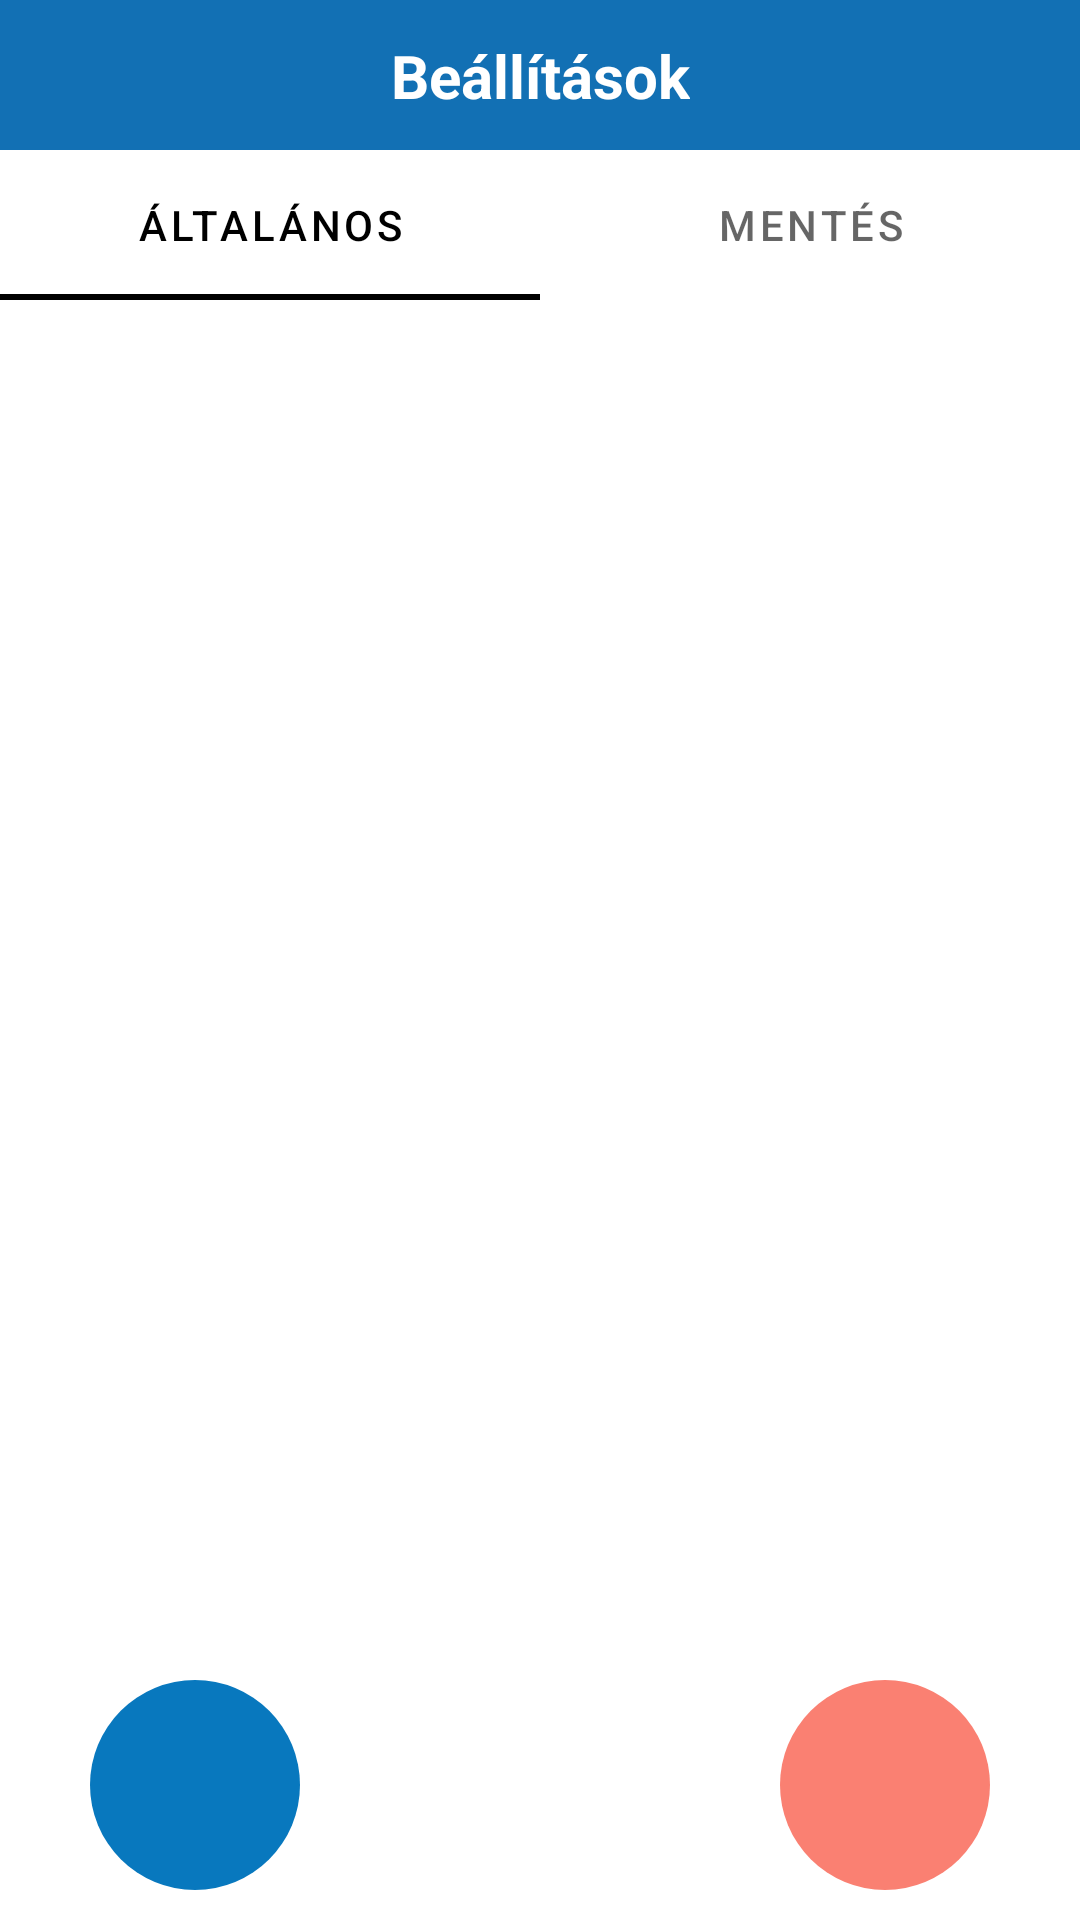

Produce the Android XML layout that renders to this screen, including the resource entries it uses.
<!-- AndroidManifest.xml: application theme WasteProgram -->
<!-- res/layout/activity_settings.xml -->
<?xml version="1.0" encoding="utf-8"?>
<androidx.constraintlayout.widget.ConstraintLayout xmlns:android="http://schemas.android.com/apk/res/android"
    xmlns:app="http://schemas.android.com/apk/res-auto"
    xmlns:tools="http://schemas.android.com/tools"
    android:layout_width="match_parent"
    android:layout_height="match_parent"
    tools:context=".SettingsActivity">

    <androidx.constraintlayout.widget.ConstraintLayout
        android:id="@+id/titleSettingsCL"
        android:layout_width="match_parent"
        android:layout_height="50dp"
        android:background="#1270B4"
        app:layout_constraintEnd_toEndOf="parent"
        app:layout_constraintStart_toStartOf="parent"
        app:layout_constraintTop_toTopOf="parent">

        <TextView
            android:id="@+id/titleSettingsText"
            android:layout_width="wrap_content"
            android:layout_height="wrap_content"
            android:text="Beállítások"
            android:textColor="#FFFFFF"
            android:textSize="20sp"
            android:textStyle="bold"
            app:layout_constraintBottom_toBottomOf="parent"
            app:layout_constraintEnd_toEndOf="parent"
            app:layout_constraintStart_toStartOf="parent"
            app:layout_constraintTop_toTopOf="parent" />
    </androidx.constraintlayout.widget.ConstraintLayout>

    <androidx.constraintlayout.widget.ConstraintLayout
        android:id="@+id/settingsButtonsCL"
        android:layout_width="match_parent"
        android:layout_height="wrap_content"
        app:layout_constraintBottom_toBottomOf="parent"
        app:layout_constraintEnd_toEndOf="parent"
        app:layout_constraintStart_toStartOf="parent">

        <ImageButton
            android:id="@+id/settingsBackButton"
            android:layout_width="70dp"
            android:layout_height="70dp"
            android:layout_marginTop="5dp"
            android:layout_marginEnd="30dp"
            android:layout_marginBottom="10dp"
            android:background="@drawable/back_button_background"
            app:layout_constraintBottom_toBottomOf="parent"
            app:layout_constraintEnd_toEndOf="parent"
            app:layout_constraintTop_toTopOf="parent"
            app:srcCompat="@drawable/ic_fluent_arrow_hook_down_left_28_filled" />

        <ImageButton
            android:id="@+id/settingsSaveButton"
            android:layout_width="70dp"
            android:layout_height="70dp"
            android:layout_marginStart="30dp"
            android:layout_marginTop="5dp"
            android:layout_marginBottom="10dp"
            android:background="@drawable/save_button_background"
            app:layout_constraintBottom_toBottomOf="parent"
            app:layout_constraintStart_toStartOf="parent"
            app:layout_constraintTop_toTopOf="parent"
            app:srcCompat="@drawable/ic_fluent_save_28_selector" />
    </androidx.constraintlayout.widget.ConstraintLayout>

    <androidx.constraintlayout.widget.ConstraintLayout
        android:id="@+id/constraint_2"
        android:layout_width="match_parent"
        android:layout_height="0dp"
        app:layout_constraintBottom_toTopOf="@+id/settingsButtonsCL"
        app:layout_constraintEnd_toEndOf="parent"
        app:layout_constraintStart_toStartOf="parent"
        app:layout_constraintTop_toBottomOf="@+id/titleSettingsCL">

        <androidx.constraintlayout.widget.ConstraintLayout
            android:id="@+id/constraint_40"
            android:layout_width="match_parent"
            android:layout_height="0dp"
            app:layout_constraintBottom_toBottomOf="parent"
            app:layout_constraintEnd_toEndOf="parent"
            app:layout_constraintStart_toStartOf="parent"
            app:layout_constraintTop_toBottomOf="@+id/constraint_30">

            <androidx.viewpager2.widget.ViewPager2
                android:id="@+id/settingViewPager"
                android:layout_width="match_parent"
                android:layout_height="match_parent"
                app:layout_constraintBottom_toBottomOf="parent"
                app:layout_constraintEnd_toEndOf="parent"
                app:layout_constraintStart_toStartOf="parent"
                app:layout_constraintTop_toTopOf="parent" />
        </androidx.constraintlayout.widget.ConstraintLayout>

        <androidx.constraintlayout.widget.ConstraintLayout
            android:id="@+id/constraint_30"
            android:layout_width="match_parent"
            android:layout_height="50dp"
            app:layout_constraintEnd_toEndOf="parent"
            app:layout_constraintStart_toStartOf="parent"
            app:layout_constraintTop_toTopOf="parent">

            <com.google.android.material.tabs.TabLayout
                android:id="@+id/settingTabLayout"
                android:layout_width="match_parent"
                android:layout_height="match_parent"
                app:layout_constraintBottom_toBottomOf="parent"
                app:layout_constraintEnd_toEndOf="parent"
                app:layout_constraintStart_toStartOf="parent"
                app:layout_constraintTop_toTopOf="parent">

                <com.google.android.material.tabs.TabItem
                    android:layout_width="wrap_content"
                    android:layout_height="wrap_content"
                    android:text="Általános" />

                <com.google.android.material.tabs.TabItem
                    android:layout_width="wrap_content"
                    android:layout_height="wrap_content"
                    android:text="Mentés" />

            </com.google.android.material.tabs.TabLayout>
        </androidx.constraintlayout.widget.ConstraintLayout>
    </androidx.constraintlayout.widget.ConstraintLayout>

</androidx.constraintlayout.widget.ConstraintLayout>
<!-- resources referenced by this layout -->
<resources>
  <!-- drawable back_button_background (drawable) -->
  <?xml version="1.0" encoding="utf-8"?>
  <selector xmlns:android="http://schemas.android.com/apk/res/android">
      <item>
          <rotate android:pivotX="50%"
              android:pivotY="50%">
              <shape>
                  <corners android:radius="50dp"/>
                  <solid android:color="#FA8072"/>
              </shape>
          </rotate>
      </item>
  </selector>
  <!-- drawable save_button_background (drawable) -->
  <?xml version="1.0" encoding="utf-8"?>
  <selector xmlns:android="http://schemas.android.com/apk/res/android">
      <item>
          <rotate android:pivotX="50%"
              android:pivotY="50%">
              <shape>
                  <corners android:radius="50dp"/>
                  <solid android:color="#0878be"/>
              </shape>
          </rotate>
      </item>
  </selector>
  <style name="WasteProgram" parent="Theme.MaterialComponents.DayNight.NoActionBar">
          <item name="android:windowActionBar">false</item>
          <item name="android:windowNoTitle">true</item>
          
          <item name="colorPrimary">@color/black</item>
          <item name="colorPrimaryVariant">@color/purple_700</item>
          <item name="colorOnPrimary">@color/black</item>
  
          
          <item name="colorSecondary">@color/teal_200</item>
          <item name="colorSecondaryVariant">@color/teal_700</item>
          <item name="colorOnSecondary">@color/black</item>
          <item name="android:navigationBarColor">#00245B</item>
          
          <item name="android:statusBarColor">#00245B</item>
          
      </style>
  <color name="black">#FF000000</color>
  <color name="purple_700">#FF3700B3</color>
  <color name="teal_200">#FF03DAC5</color>
  <color name="teal_700">#FF018786</color>
</resources>
